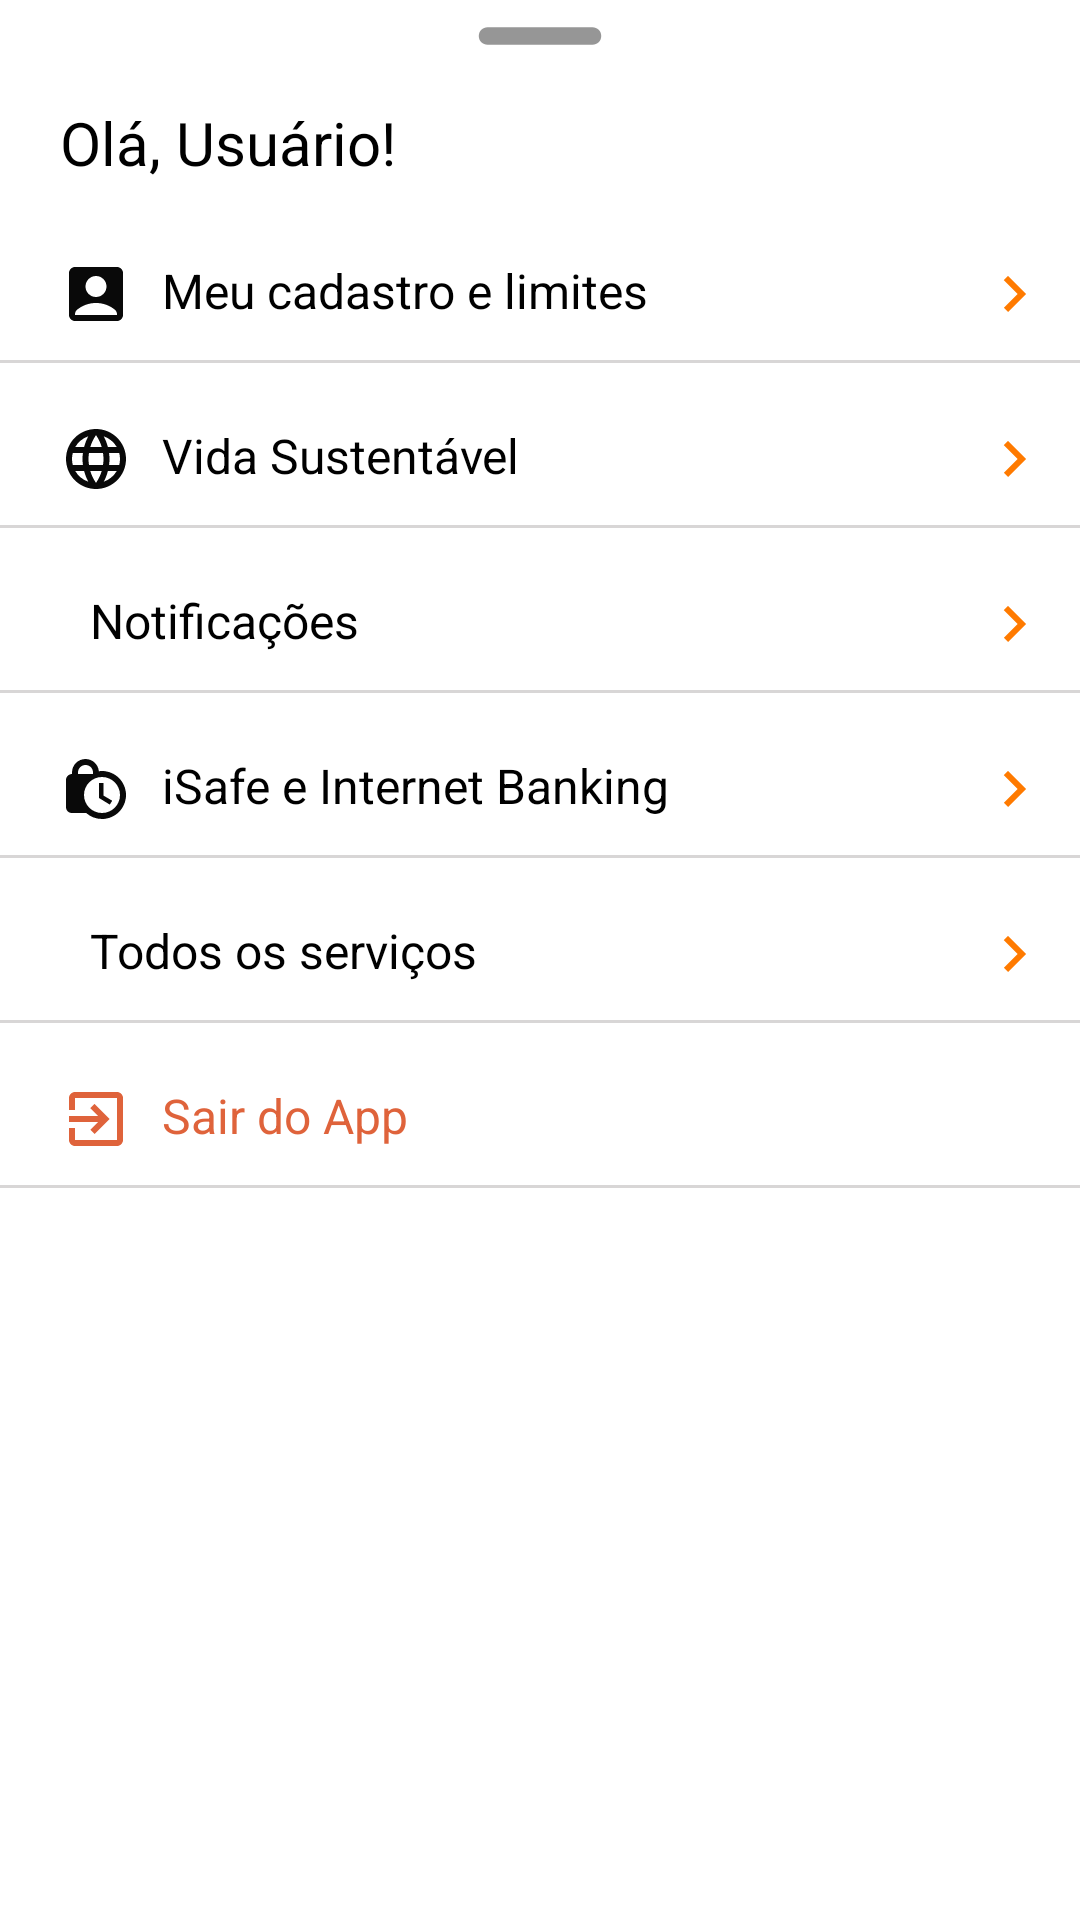

Reconstruct the res/layout file that produces this screen, plus the resources it refers to.
<!-- AndroidManifest.xml: application theme Theme.App.Starting -->
<!-- res/layout/bottom_sheet_layout.xml -->
<?xml  version="1.0" encoding="utf-8" ?>
<androidx.appcompat.widget.LinearLayoutCompat
    xmlns:android="http://schemas.android.com/apk/res/android"
    android:layout_width="match_parent"
    android:layout_height="match_parent"
    android:orientation="vertical"
    android:background="@drawable/border">

    <ImageView
        android:layout_width="70dp"
        android:layout_height="wrap_content"
        android:src="@drawable/round_remove_24"
        android:scaleType="centerCrop"
        android:layout_gravity="center|top"
        />

    <LinearLayout
        android:layout_width="match_parent"
        android:layout_height="wrap_content"
        android:orientation="horizontal" >

        <TextView
            android:layout_width="wrap_content"
            android:layout_height="wrap_content"
            android:text="@string/ola"
            android:textAlignment="viewStart"
            android:textSize="20sp"
            android:padding="5dp"
            android:textColor="@color/black"
            android:layout_marginStart="15dp"
            android:layout_marginTop="5dp" />

    </LinearLayout>

    <LinearLayout
        android:layout_width="match_parent"
        android:layout_height="wrap_content"
        android:id="@+id/layoutCadastro"
        android:orientation="horizontal"
        android:padding="10dp"
        android:layout_marginTop="10dp">

        <ImageView
            android:layout_marginLeft="10dp"
            android:layout_width="wrap_content"
            android:layout_height="wrap_content"
            android:src="@drawable/baseline_account_box_24" />

        <TextView
            android:layout_width="0dp"
            android:layout_weight="1"
            android:layout_height="wrap_content"
            android:text="Meu cadastro e limites"
            android:textColor="@color/black"
            android:layout_marginLeft="10dp"
            android:textSize="16sp" />

        <ImageView
            android:layout_width="wrap_content"
            android:layout_height="wrap_content"
            android:layout_gravity="end"
            android:src="@drawable/baseline_keyboard_arrow_right_24"
            />





    </LinearLayout>
    <View
        android:layout_gravity="center"
        android:layout_width="380dp"
        android:layout_height="1dp"
        android:background="@color/underline"/>


    <LinearLayout
        android:layout_width="match_parent"
        android:layout_height="wrap_content"
        android:id="@+id/layoutVida"
        android:orientation="horizontal"
        android:padding="10dp"
        android:layout_marginTop="10dp">

        <ImageView
            android:layout_marginLeft="10dp"
            android:layout_width="wrap_content"
            android:layout_height="wrap_content"
            android:src="@drawable/baseline_language_24" />

        <TextView
            android:layout_width="0dp"
            android:layout_weight="1"
            android:layout_height="wrap_content"
            android:text="Vida Sustentável"
            android:textColor="@color/black"
            android:layout_marginLeft="10dp"
            android:textSize="16sp" />

        <ImageView
            android:layout_width="wrap_content"
            android:layout_height="wrap_content"
            android:layout_gravity="end"
            android:src="@drawable/baseline_keyboard_arrow_right_24" />


    </LinearLayout>

    <View
        android:layout_gravity="center"
        android:layout_width="380dp"
        android:layout_height="1dp"
        android:background="@color/underline"/>


    <LinearLayout
        android:layout_width="match_parent"
        android:layout_height="wrap_content"
        android:id="@+id/layoutnotificacoes"
        android:orientation="horizontal"
        android:padding="10dp"
        android:layout_marginTop="10dp">

        <ImageView
            android:layout_marginLeft="10dp"
            android:layout_width="wrap_content"
            android:layout_height="wrap_content"
            android:src="@drawable/baseline_notifications_24" />

        <TextView
            android:layout_width="0dp"
            android:layout_weight="1"
            android:layout_height="wrap_content"
            android:text="Notificações"
            android:textColor="@color/black"
            android:layout_marginLeft="10dp"
            android:textSize="16sp" />

        <ImageView
            android:layout_width="wrap_content"
            android:layout_height="wrap_content"
            android:src="@drawable/baseline_keyboard_arrow_right_24"
            android:layout_gravity="end" />


    </LinearLayout>

    <View
        android:layout_gravity="center"
        android:layout_width="380dp"
        android:layout_height="1dp"
        android:background="@color/underline"/>


    <LinearLayout
        android:layout_width="match_parent"
        android:layout_height="wrap_content"
        android:id="@+id/layoutisafe"
        android:orientation="horizontal"
        android:padding="10dp"
        android:layout_marginTop="10dp">

        <ImageView
            android:layout_marginLeft="10dp"
            android:layout_width="wrap_content"
            android:layout_height="wrap_content"
            android:src="@drawable/baseline_lock_clock_24" />

        <TextView
            android:layout_width="0dp"
            android:layout_weight="1"
            android:layout_height="wrap_content"
            android:text="iSafe e Internet Banking"
            android:textColor="@color/black"
            android:layout_marginLeft="10dp"
            android:textSize="16sp" />

        <ImageView
            android:layout_width="wrap_content"
            android:layout_height="wrap_content"
            android:src="@drawable/baseline_keyboard_arrow_right_24"
            android:layout_gravity="end" />



    </LinearLayout>

    <View
        android:layout_gravity="center"
        android:layout_width="380dp"
        android:layout_height="1dp"
        android:background="@color/underline"/>


    <LinearLayout
        android:layout_width="match_parent"
        android:layout_height="wrap_content"
        android:id="@+id/layoutservicos"
        android:orientation="horizontal"
        android:padding="10dp"
        android:layout_marginTop="10dp">

        <ImageView
            android:layout_marginLeft="10dp"
            android:layout_width="wrap_content"
            android:layout_height="wrap_content"
            android:src="@drawable/baseline_menu_24" />

        <TextView
            android:layout_width="0dp"
            android:layout_weight="1"
            android:layout_height="wrap_content"
            android:text="Todos os serviços"
            android:textColor="@color/black"
            android:layout_marginLeft="10dp"
            android:textSize="16sp" />

        <ImageView
            android:layout_width="wrap_content"
            android:layout_height="wrap_content"
            android:src="@drawable/baseline_keyboard_arrow_right_24"
            android:layout_gravity="end" />



    </LinearLayout>

    <View
        android:layout_gravity="center"
        android:layout_width="380dp"
        android:layout_height="1dp"
        android:background="@color/underline"/>


    <LinearLayout
        android:layout_width="match_parent"
        android:layout_height="wrap_content"
        android:id="@+id/layoutSair"
        android:orientation="horizontal"
        android:padding="10dp"
        android:layout_marginTop="10dp">

        <ImageView
            android:layout_marginLeft="10dp"
            android:layout_width="wrap_content"
            android:layout_height="wrap_content"
            android:src="@drawable/baseline_exit_to_app_24" />

        <TextView
            android:layout_width="wrap_content"
            android:layout_height="wrap_content"
            android:text="Sair do App"
            android:textColor="#DF633B"
            android:layout_marginLeft="10dp"
            android:textSize="16sp" />


    </LinearLayout>

    <View
        android:layout_gravity="center"
        android:layout_width="380dp"
        android:layout_height="1dp"
        android:background="@color/underline"/>




</androidx.appcompat.widget.LinearLayoutCompat>
<!-- resources referenced by this layout -->
<resources>
  <color name="black">#FF000000</color>
  <color name="underline">#D8D6D6</color>
  <!-- drawable baseline_account_box_24 (drawable) -->
  <vector android:height="24dp" android:tint="#090909"
      android:viewportHeight="24" android:viewportWidth="24"
      android:width="24dp" xmlns:android="http://schemas.android.com/apk/res/android">
      <path android:fillColor="@android:color/white" android:pathData="M19,3H5C3.9,3 3,3.9 3,5v14c0,1.1 0.9,2 2,2h14c1.1,0 2,-0.9 2,-2V5C21,3.9 20.1,3 19,3zM12,6c1.93,0 3.5,1.57 3.5,3.5c0,1.93 -1.57,3.5 -3.5,3.5s-3.5,-1.57 -3.5,-3.5C8.5,7.57 10.07,6 12,6zM19,19H5v-0.23c0,-0.62 0.28,-1.2 0.76,-1.58C7.47,15.82 9.64,15 12,15s4.53,0.82 6.24,2.19c0.48,0.38 0.76,0.97 0.76,1.58V19z"/>
  </vector>
  <!-- drawable baseline_exit_to_app_24 (drawable) -->
  <vector android:autoMirrored="true" android:height="24dp"
      android:tint="#DF633B" android:viewportHeight="24"
      android:viewportWidth="24" android:width="24dp" xmlns:android="http://schemas.android.com/apk/res/android">
      <path android:fillColor="@android:color/white" android:pathData="M10.09,15.59L11.5,17l5,-5 -5,-5 -1.41,1.41L12.67,11H3v2h9.67l-2.58,2.59zM19,3H5c-1.11,0 -2,0.9 -2,2v4h2V5h14v14H5v-4H3v4c0,1.1 0.89,2 2,2h14c1.1,0 2,-0.9 2,-2V5c0,-1.1 -0.9,-2 -2,-2z"/>
  </vector>
  <!-- drawable baseline_keyboard_arrow_right_24 (drawable) -->
  <vector android:autoMirrored="true" android:height="24dp"
      android:tint="#FF7A00" android:viewportHeight="24"
      android:viewportWidth="24" android:width="24dp" xmlns:android="http://schemas.android.com/apk/res/android">
      <path android:fillColor="@android:color/white" android:pathData="M8.59,16.59L13.17,12 8.59,7.41 10,6l6,6 -6,6 -1.41,-1.41z"/>
  </vector>
  <!-- drawable border (drawable) -->
  <?xml version="1.0" encoding="utf-8"?>
  <shape xmlns:android="http://schemas.android.com/apk/res/android"
      android:shape="rectangle">
  
      <corners
          android:topLeftRadius="15dp"
          android:topRightRadius="15dp"/>
      <solid
          android:color="@color/white"/>
  
  
  </shape>
  <!-- drawable round_remove_24 (drawable) -->
  <vector android:height="24dp" android:tint="#969696"
      android:viewportHeight="24" android:viewportWidth="24"
      android:width="24dp" xmlns:android="http://schemas.android.com/apk/res/android">
      <path android:fillColor="@android:color/white" android:pathData="M18,13H6c-0.55,0 -1,-0.45 -1,-1s0.45,-1 1,-1h12c0.55,0 1,0.45 1,1s-0.45,1 -1,1z"/>
  </vector>
  <string name="ola">Olá, Usuário!</string>
  <style name="Theme.App.Starting" parent="Theme.SplashScreen">
          <item name="windowSplashScreenIconBackgroundColor">#FFFFFF</item>
          <item name="windowSplashScreenAnimatedIcon">@drawable/logo_banco_inter</item>
          <item name="postSplashScreenTheme">@style/Theme.LNB</item>
  
      </style>
  <color name="white">#FFFFFFFF</color>
  <style name="Theme.LNB" parent="Theme.MaterialComponents.DayNight.NoActionBar">
          
          <item name="colorPrimary">@color/purple_500</item>
          <item name="colorPrimaryVariant">@color/purple_700</item>
          <item name="colorOnPrimary">@color/white</item>
          
          <item name="colorSecondary">@color/teal_200</item>
          <item name="colorSecondaryVariant">@color/teal_700</item>
          <item name="colorOnSecondary">@color/black</item>
          
          <item name="android:statusBarColor">?attr/colorPrimaryVariant</item>
          
          <item name="windowNoTitle">true</item>
  
      </style>
  <color name="purple_500">#FF6200EE</color>
  <color name="purple_700">#FF3700B3</color>
  <color name="teal_200">#FF03DAC5</color>
  <color name="teal_700">#FF018786</color>
</resources>
